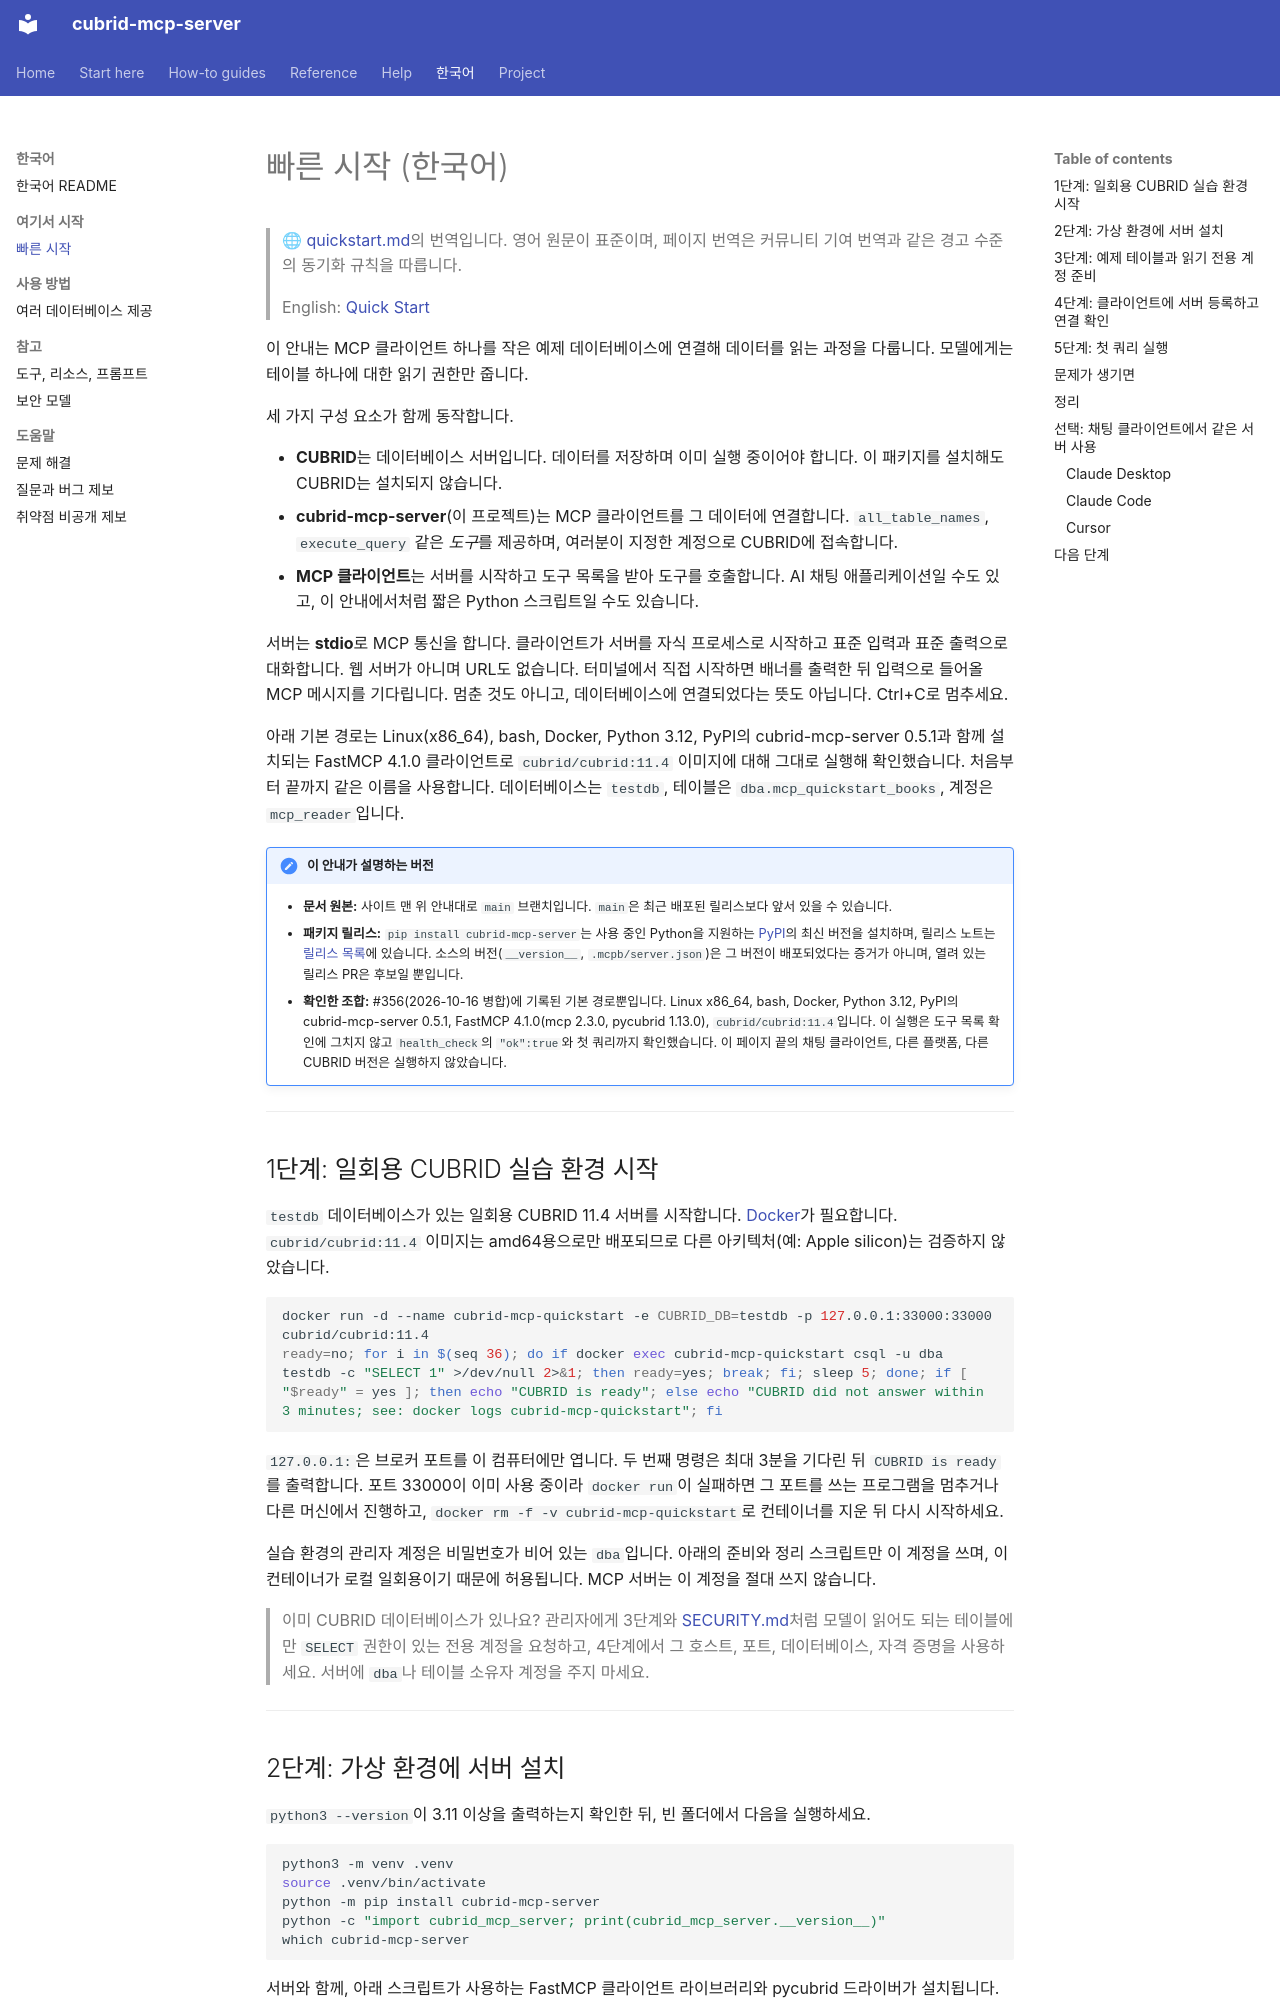

repository: cubrid-lab/cubrid-mcp-server · page: ko/quickstart/index.html · generator: mkdocs

# 빠른 시작 (한국어)

> 🌐 [quickstart.md](https://github.com/cubrid-lab/cubrid-mcp-server/blob/main/docs/quickstart.md)의 번역입니다. 영어 원문이 표준이며, 페이지 번역은 커뮤니티 기여 번역과 같은 경고 수준의 동기화 규칙을 따릅니다.
>
> English: [Quick Start](../quickstart.md)

이 안내는 MCP 클라이언트 하나를 작은 예제 데이터베이스에 연결해 데이터를 읽는 과정을 다룹니다.
모델에게는 테이블 하나에 대한 읽기 권한만 줍니다.

세 가지 구성 요소가 함께 동작합니다.

- **CUBRID**는 데이터베이스 서버입니다. 데이터를 저장하며 이미 실행 중이어야 합니다. 이
  패키지를 설치해도 CUBRID는 설치되지 않습니다.
- **cubrid-mcp-server**(이 프로젝트)는 MCP 클라이언트를 그 데이터에 연결합니다.
  `all_table_names`, `execute_query` 같은 *도구*를 제공하며, 여러분이 지정한 계정으로 CUBRID에
  접속합니다.
- **MCP 클라이언트**는 서버를 시작하고 도구 목록을 받아 도구를 호출합니다. AI 채팅
  애플리케이션일 수도 있고, 이 안내에서처럼 짧은 Python 스크립트일 수도 있습니다.

서버는 **stdio**로 MCP 통신을 합니다. 클라이언트가 서버를 자식 프로세스로 시작하고 표준 입력과
표준 출력으로 대화합니다. 웹 서버가 아니며 URL도 없습니다. 터미널에서 직접 시작하면 배너를 출력한
뒤 입력으로 들어올 MCP 메시지를 기다립니다. 멈춘 것도 아니고, 데이터베이스에 연결되었다는 뜻도
아닙니다. Ctrl+C로 멈추세요.

아래 기본 경로는 Linux(x86_64), bash, Docker, Python 3.12, PyPI의 cubrid-mcp-server 0.5.1과 함께
설치되는 FastMCP 4.1.0 클라이언트로 `cubrid/cubrid:11.4` 이미지에 대해 그대로 실행해 확인했습니다.
처음부터 끝까지 같은 이름을 사용합니다. 데이터베이스는 `testdb`, 테이블은
`dba.mcp_quickstart_books`, 계정은 `mcp_reader`입니다.

!!! note "이 안내가 설명하는 버전"
    - **문서 원본:** 사이트 맨 위 안내대로 `main` 브랜치입니다. `main`은 최근 배포된 릴리스보다 앞서
      있을 수 있습니다.
    - **패키지 릴리스:** `pip install cubrid-mcp-server`는 사용 중인 Python을 지원하는
      [PyPI](https://pypi.org/project/cubrid-mcp-server/)의 최신 버전을 설치하며, 릴리스 노트는
      [릴리스 목록](https://github.com/cubrid-lab/cubrid-mcp-server/releases)에 있습니다. 소스의
      버전(`__version__`, `.mcpb/server.json`)은 그 버전이 배포되었다는 증거가 아니며, 열려 있는
      릴리스 PR은 후보일 뿐입니다.
    - **확인한 조합:** #356(2026-10-16 병합)에 기록된 기본 경로뿐입니다. Linux x86_64, bash, Docker,
      Python 3.12, PyPI의 cubrid-mcp-server 0.5.1, FastMCP 4.1.0(mcp 2.3.0, pycubrid 1.13.0),
      `cubrid/cubrid:11.4`입니다. 이 실행은 도구 목록 확인에 그치지 않고 `health_check`의
      `"ok":true`와 첫 쿼리까지 확인했습니다. 이 페이지 끝의 채팅 클라이언트, 다른 플랫폼, 다른 CUBRID
      버전은 실행하지 않았습니다.

---

<a id="step-1-start-a-disposable-cubrid-lab"></a>
